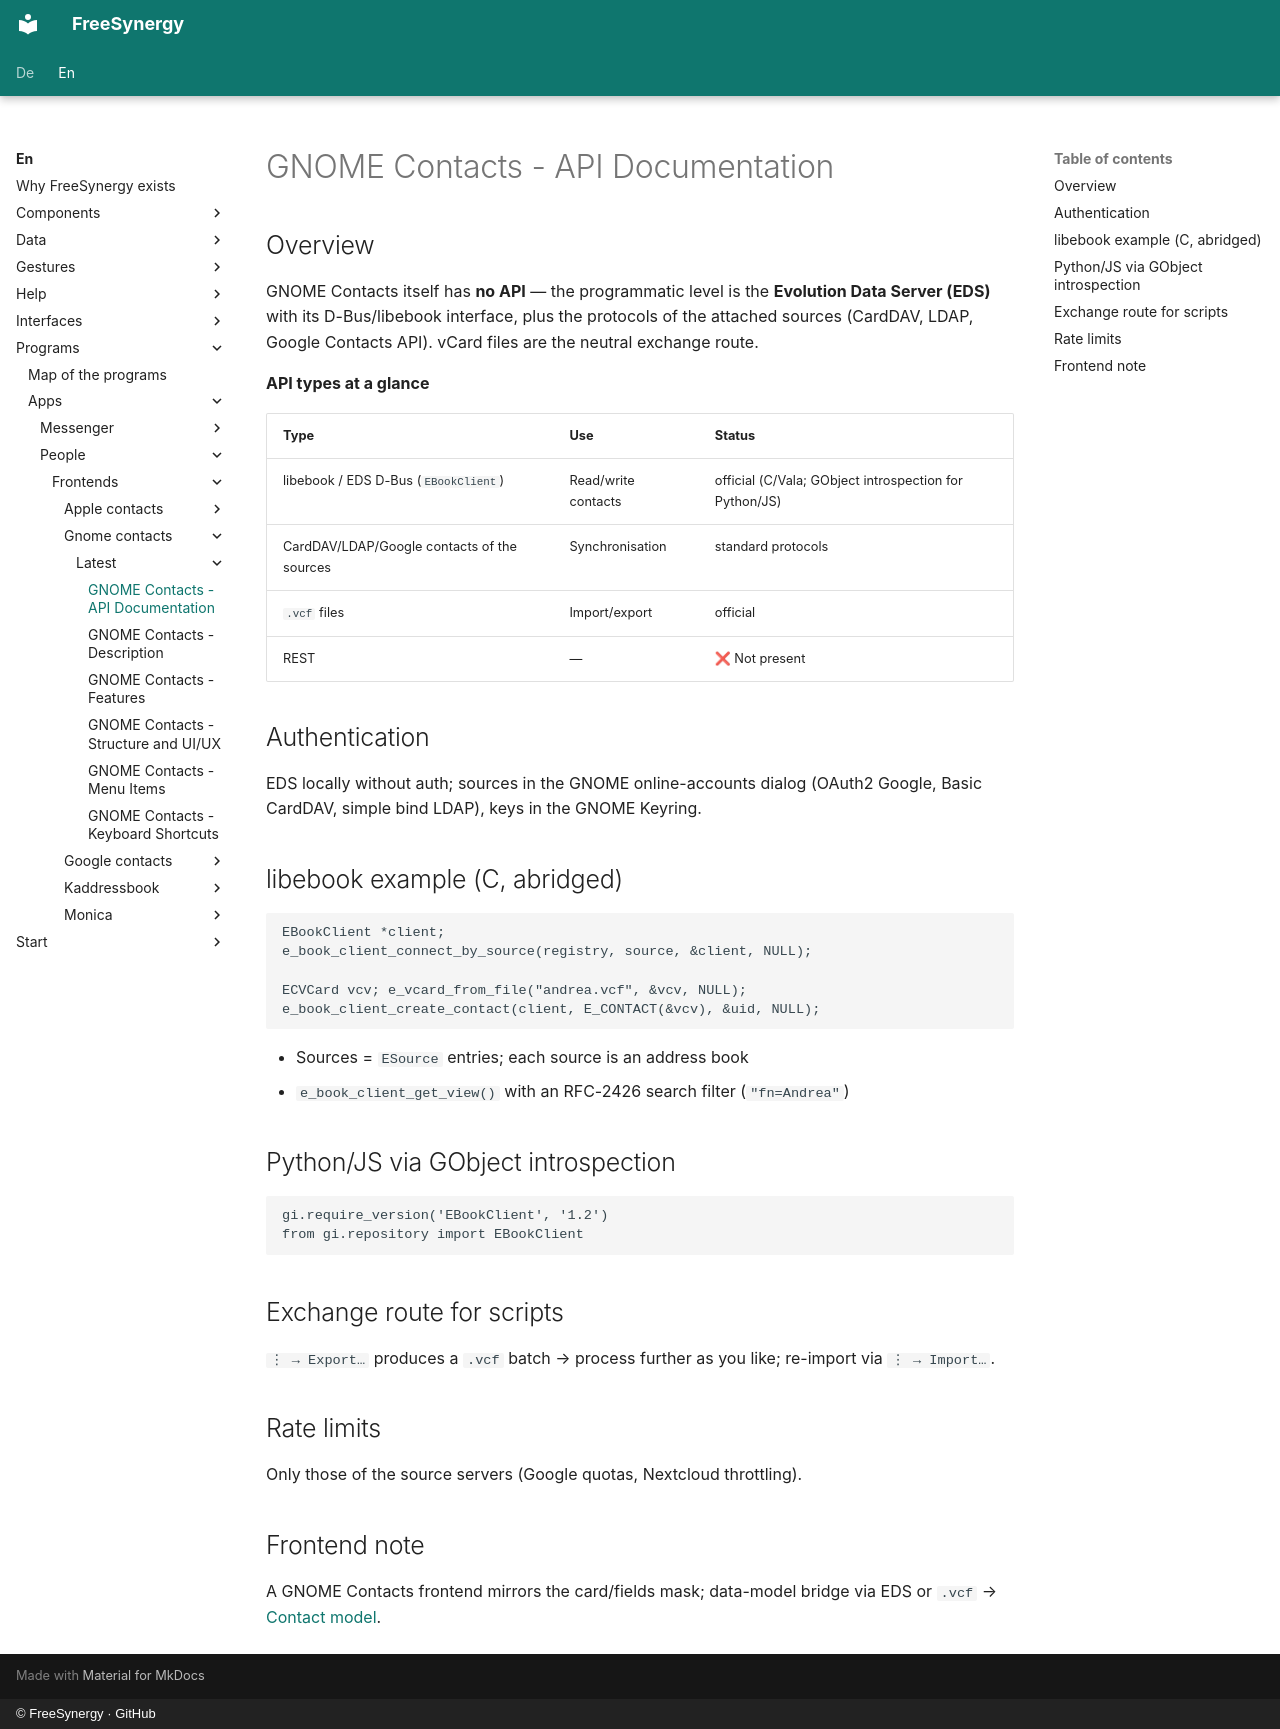

repository: FreeSynergy/fs-documentation · page: en/programs/apps/people/frontends/gnome-contacts/latest/api/index.html · generator: mkdocs · copyright: © FreeSynergy · GitHub

# GNOME Contacts - API Documentation

## Overview

GNOME Contacts itself has **no API** — the programmatic level is the **Evolution Data Server (EDS)** with its D-Bus/libebook interface, plus the protocols of the attached sources (CardDAV, LDAP, Google Contacts API). vCard files are the neutral exchange route.

**API types at a glance**

| Type | Use | Status |
|------|-----|--------|
| libebook / EDS D-Bus (`EBookClient`) | Read/write contacts | official (C/Vala; GObject introspection for Python/JS) |
| CardDAV/LDAP/Google contacts of the sources | Synchronisation | standard protocols |
| `.vcf` files | Import/export | official |
| REST | — | ❌ Not present |

## Authentication

EDS locally without auth; sources in the GNOME online-accounts dialog (OAuth2 Google, Basic CardDAV, simple bind LDAP), keys in the GNOME Keyring.

## libebook example (C, abridged)

```c
EBookClient *client;
e_book_client_connect_by_source(registry, source, &client, NULL);

ECVCard vcv; e_vcard_from_file("andrea.vcf", &vcv, NULL);
e_book_client_create_contact(client, E_CONTACT(&vcv), &uid, NULL);
```

- Sources = `ESource` entries; each source is an address book
- `e_book_client_get_view()` with an RFC-2426 search filter (`"fn=Andrea"`)

## Python/JS via GObject introspection

```python
gi.require_version('EBookClient', '1.2')
from gi.repository import EBookClient
```

## Exchange route for scripts

`⋮ → Export…` produces a `.vcf` batch → process further as you like; re-import via `⋮ → Import…`.

## Rate limits

Only those of the source servers (Google quotas, Nextcloud throttling).

## Frontend note

A GNOME Contacts frontend mirrors the card/fields mask; data-model bridge via EDS or `.vcf` → [Contact model](../../../../../../data/models.md).
